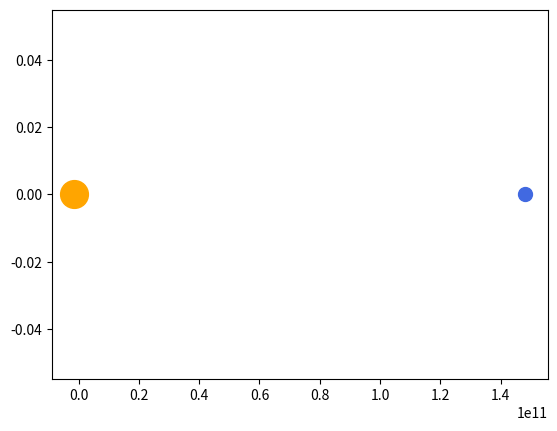

Write Python code to recreate this figure.
import numpy as np
import matplotlib.pyplot as plt

M_ratio = 0.01

# Astrophysical Constants
G = 6.67430e-11        # Gravitational constant (m^3 kg^-1 s^-2)
M_S = 1.989e30         # Mass of the Sun (kg)
M_E = M_ratio * M_S    # Mass of the Earth (kg)
R = 1.496e11           # Sun-Earth distance (m)

# Non-dimensionalisation
pi_E = M_E/(M_E + M_S)
pi_S = M_S/(M_E + M_S)
x_S = -pi_E * R
x_E = pi_S * R

# Mark the celestial bodies
plt.plot(x_S, 0, 'o', color="orange", markersize=20, label="Sun")
plt.plot(x_E, 0, 'o', color="royalblue", markersize=10, label="Earth")
